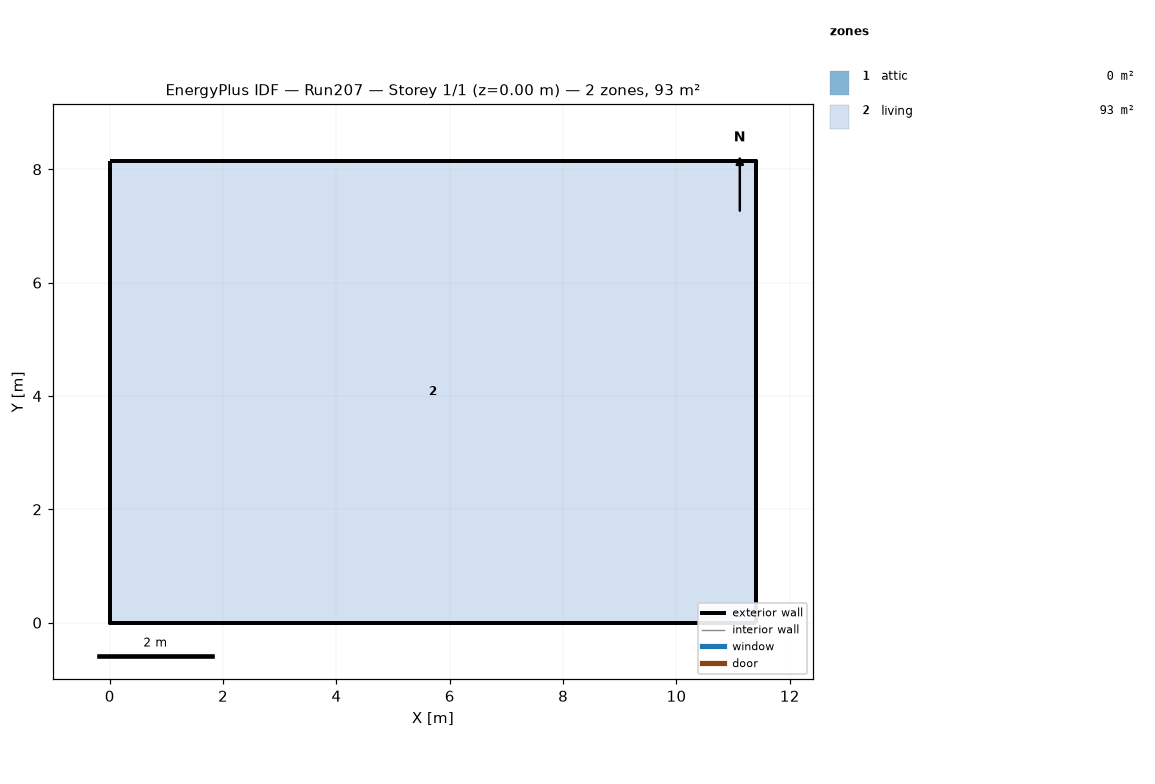
=== STOREY PLAN SPEC (per zone: floor XY polygon, exterior-wall plan segments, windows/doors) ===
zone 1: attic  (0.0 m²)
  exterior wall: (11.40, 0.00) – (11.40, 8.15) – (11.40, 4.07)  [12.2 m]
  exterior wall: (0.00, 8.15) – (0.00, 0.00) – (0.00, 4.07)  [12.2 m]
zone 2: living  (92.9 m²)
  floor: (0.00, 0.00) (0.00, 8.15) (11.40, 8.15) (11.40, 0.00)
  exterior wall: (0.00, 0.00) – (11.40, 0.00)  [11.4 m]
  exterior wall: (11.40, 0.00) – (11.40, 8.15)  [8.1 m]
  exterior wall: (11.40, 8.15) – (0.00, 8.15)  [11.4 m]
  exterior wall: (0.00, 8.15) – (0.00, 0.00)  [8.1 m]

=== DERIVED (storey summary) ===
Building: Run207
Storey: 1 of 1  (floor level z = 0.00 m)
Storey gross floor area: 92.9 m²
Zones on this storey: 2
  - attic: floor 0.0 m²; exterior wall 24.4 m (11.2 m²); WWR 0.0%
  - living: floor 92.9 m²; exterior wall 39.1 m (143.0 m²); WWR 0.0%
Zone adjacency: (none detected)